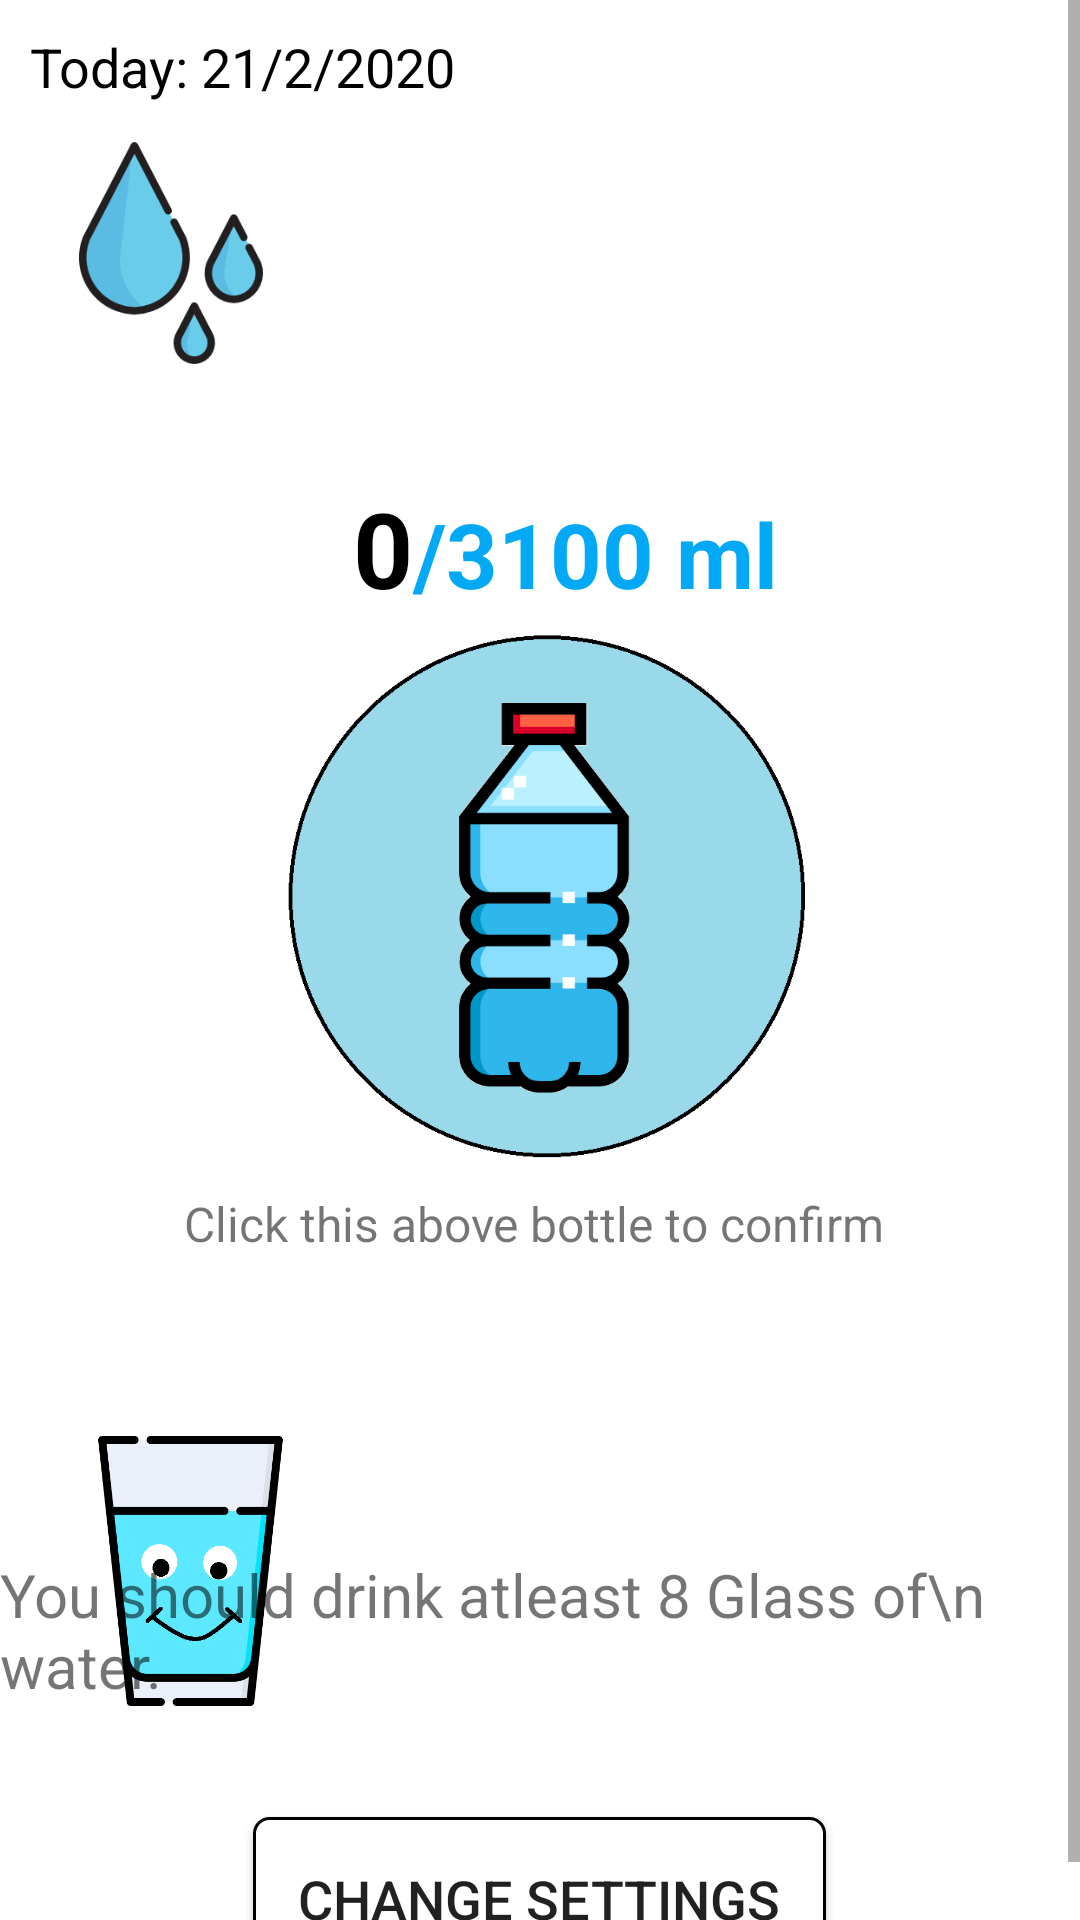

Layout XML and referenced resources for this Android screen:
<!-- AndroidManifest.xml: application theme AppTheme -->
<!-- res/layout/fragment_fragment_water.xml -->
<?xml version="1.0" encoding="utf-8"?>
<ScrollView xmlns:android="http://schemas.android.com/apk/res/android"
    xmlns:app="http://schemas.android.com/apk/res-auto"
    xmlns:tools="http://schemas.android.com/tools"
    android:id="@+id/frameLayout"
    android:layout_width="match_parent"
    android:layout_height="match_parent"
    android:background="@color/white"
    tools:context=".Fragments.FragmentWater">

    <LinearLayout
        android:layout_width="match_parent"
        android:layout_height="wrap_content"
        android:orientation="vertical">

        <LinearLayout
            android:layout_width="match_parent"
            android:layout_height="wrap_content"
            android:layout_margin ="10dp">

            <TextView
                android:layout_width="wrap_content"
                android:layout_height="wrap_content"
                android:text="Today: "
                android:textSize="18sp"
                android:textColor="@color/black"/>

            <TextView
                android:id="@+id/tv_current_date"
                android:layout_width="wrap_content"
                android:layout_height="wrap_content"
                android:text="21/2/2020"
                android:textSize="18sp"
                android:textColor="@color/black"/>

        </LinearLayout>

        <RelativeLayout
            android:layout_width="match_parent"
            android:layout_height="wrap_content">

    <ImageView
        android:id="@+id/imageView"
        android:layout_width="74dp"
        android:layout_height="80dp"
        android:layout_marginStart="20dp"
        android:src="@drawable/water_drop"
        android:layout_alignParentStart="true"
         />

    <ImageView
        android:id="@+id/iv_water_tips"
        android:layout_width="74dp"
        android:layout_height="80dp"
        android:layout_marginEnd="20dp"
        android:src="@drawable/idea"
        android:layout_alignParentEnd="true"
        />

        </RelativeLayout>

        <LinearLayout
            android:layout_width="wrap_content"
            android:layout_height="wrap_content"
            android:layout_gravity="center"
            android:layout_marginTop="35dp">

            <TextView
                android:id="@+id/tv_water_already_drank"
                android:layout_width="wrap_content"
                android:layout_height="wrap_content"
                android:layout_marginStart="17dp"
                android:layout_marginBottom="1dp"
                android:text="0"
                android:textStyle="bold"
                android:textAlignment="textEnd"
                android:textColor="@color/black"
                android:textSize="35sp"
                android:freezesText="true"
                 />

            <TextView
                android:id="@+id/tv_water_to_drink_target"
                android:layout_width="wrap_content"
                android:layout_height="wrap_content"
                android:text="/3100 ml"
                android:textStyle="bold"
                android:textColor="@color/blue"
                android:textSize="30sp"
                 />

        </LinearLayout>




    <ImageView
        android:id="@+id/iv_add_water"
        android:layout_width="200dp"
        android:layout_height="180dp"
        android:layout_marginBottom="10dp"
        android:src="@drawable/waterbottle"
        android:layout_gravity="center"
        />

        <TextView
            android:layout_width="wrap_content"
            android:layout_height="wrap_content"
            android:text="Click this above bottle to confirm "
            android:layout_marginBottom="60dp"
            android:textSize="16sp"
            android:layout_gravity="center"/>

   <RelativeLayout
       android:layout_width="match_parent"
       android:layout_height="wrap_content">

       <ImageView
           android:id="@+id/imageView5"
           android:layout_width="105dp"
           android:layout_height="90dp"
           android:layout_marginStart="11dp"
           android:src="@drawable/waterglasspng"
           android:layout_alignParentStart="true"
           />

       <TextView
           android:id="@+id/tv_info"
           android:layout_width="wrap_content"
           android:layout_height="wrap_content"
           android:layout_alignParentEnd="true"
           android:layout_alignParentBottom="true"
           android:layout_marginEnd="20dp"
           android:text="You should drink atleast 8 Glass of\n water."
           android:textSize="20sp" />
   </RelativeLayout>


        <Button
            android:id="@+id/btn_change_water_settings"
            android:layout_width="wrap_content"
            android:layout_height="wrap_content"
            android:layout_gravity="center"
            android:background="@drawable/btn_border"
            android:padding="15dp"
            android:text="Change Settings"
            android:layout_marginTop="37dp"
            android:textSize="18sp" />





    </LinearLayout>

</ScrollView>
<!-- resources referenced by this layout -->
<resources>
  <color name="black">#000</color>
  <color name="blue">#03A9F4</color>
  <color name="white">#fff</color>
  <!-- drawable btn_border (drawable) -->
  <?xml version="1.0" encoding="utf-8"?>
  <selector xmlns:android="http://schemas.android.com/apk/res/android">
      <item>
          <shape android:shape="rectangle">
              <solid android:color="@color/white"/>
              <corners android:radius="5dp"/>
              <stroke android:width="1dp"
                  android:color="@color/black"/>
          </shape>
      </item>
  
  </selector>
  <!-- drawable water_drop: png bitmap (drawable, 9678 bytes) -->
  <!-- drawable waterbottle: png bitmap (drawable, 23781 bytes) -->
  <!-- drawable waterglasspng: png bitmap (drawable, 15801 bytes) -->
  <style name="AppTheme" parent="Theme.AppCompat.Light.DarkActionBar">
          
          <item name="colorPrimary">@color/colorPrimary</item>
          <item name="colorPrimaryDark">@color/colorPrimaryDark</item>
          <item name="colorAccent">@color/colorAccent</item>
      </style>
  <color name="colorPrimary">#C53A6E</color>
  <color name="colorPrimaryDark">#C53A6E</color>
  <color name="colorAccent">#D81B60</color>
</resources>
